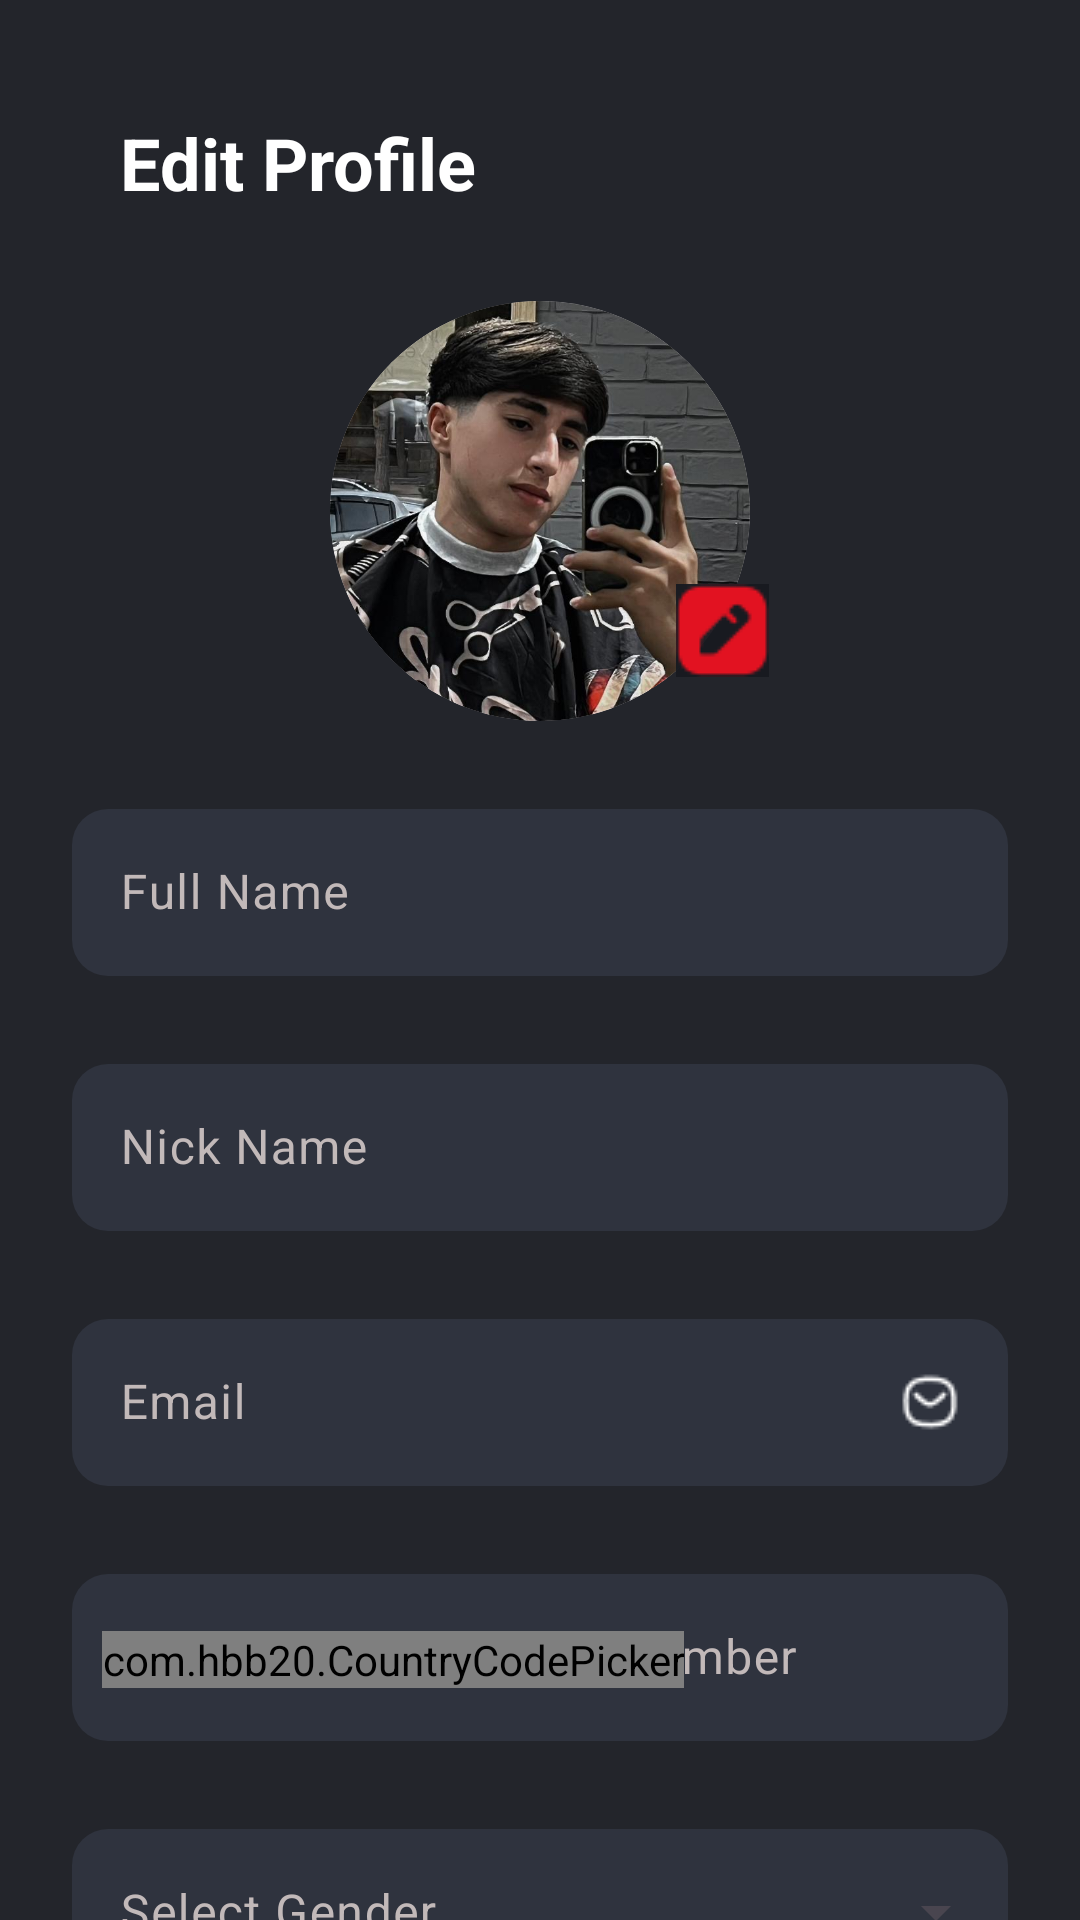

This screen was rendered from an Android layout file. Write that file and the resources it references.
<!-- AndroidManifest.xml: application theme Theme.AtlMovaApp -->
<!-- res/layout/fragment_edit_profile.xml -->
<?xml version="1.0" encoding="utf-8"?>
<androidx.constraintlayout.widget.ConstraintLayout xmlns:android="http://schemas.android.com/apk/res/android"
    xmlns:app="http://schemas.android.com/apk/res-auto"
    xmlns:tools="http://schemas.android.com/tools"
    android:layout_width="match_parent"
    android:layout_height="match_parent"
    android:background="@color/appColor"
    tools:context=".screen.profile.edit_Profile.EditProfileFragment">


    <com.google.android.material.card.MaterialCardView
        android:id="@+id/cardView"
        android:layout_width="wrap_content"
        android:layout_height="wrap_content"
        android:layout_marginTop="30dp"
        app:cardCornerRadius="100dp"
        app:layout_constraintEnd_toEndOf="parent"
        app:layout_constraintStart_toStartOf="parent"
        app:layout_constraintTop_toBottomOf="@+id/EditProfileText"
        app:strokeWidth="0dp">

        <androidx.constraintlayout.widget.ConstraintLayout
            android:layout_width="match_parent"
            android:layout_height="match_parent">

            <ImageView
                android:id="@+id/myProfileImage"
                android:layout_width="140dp"
                android:layout_height="140dp"
                android:scaleType="centerCrop"
                android:src="@drawable/myimage"
                app:layout_constraintBottom_toBottomOf="parent"
                app:layout_constraintEnd_toEndOf="parent"
                app:layout_constraintStart_toStartOf="parent"
                app:layout_constraintTop_toTopOf="parent" />

        </androidx.constraintlayout.widget.ConstraintLayout>
    </com.google.android.material.card.MaterialCardView>

    <ImageView
        android:id="@+id/backIcon"
        android:layout_width="wrap_content"
        android:layout_height="wrap_content"
        android:layout_marginStart="24dp"
        android:layout_marginTop="54dp"
        android:src="@drawable/backicon"
        app:layout_constraintStart_toStartOf="parent"
        app:layout_constraintTop_toTopOf="parent" />

    <TextView
        android:id="@+id/EditProfileText"
        android:layout_width="wrap_content"
        android:layout_height="wrap_content"
        android:layout_marginStart="16dp"
        android:text="Edit Profile"
        android:textColor="@color/white"
        android:textSize="24sp"
        android:textStyle="bold"
        app:layout_constraintBottom_toBottomOf="@+id/backIcon"
        app:layout_constraintStart_toEndOf="@+id/backIcon"
        app:layout_constraintTop_toTopOf="@+id/backIcon" />

    <ImageView
        android:id="@+id/editIcon"
        android:layout_width="wrap_content"
        android:layout_height="wrap_content"
        android:layout_marginStart="-25dp"
        android:layout_marginTop="80dp"
        android:background="@color/appColor"
        android:src="@drawable/editicon1"
        app:layout_constraintBottom_toBottomOf="@+id/cardView"
        app:layout_constraintStart_toEndOf="@+id/cardView"
        app:layout_constraintTop_toTopOf="@+id/cardView" />

    <com.google.android.material.textfield.TextInputLayout
        android:id="@+id/NameInputLayout"
        android:layout_width="0dp"
        android:layout_height="wrap_content"
        android:layout_marginStart="24dp"
        android:layout_marginTop="24dp"
        android:layout_marginEnd="24dp"
        android:hint="Full Name"
        android:textColorHint="#C2B9B9"
        app:boxBackgroundColor="#2F333E"
        app:boxCornerRadiusBottomEnd="12dp"
        app:boxCornerRadiusBottomStart="12dp"
        app:boxCornerRadiusTopEnd="12dp"
        app:boxCornerRadiusTopStart="12dp"
        app:boxStrokeColor="@color/red"
        app:boxStrokeWidth="0dp"
        app:hintTextColor="@color/red"
        app:layout_constraintEnd_toEndOf="parent"
        app:layout_constraintStart_toStartOf="parent"
        app:layout_constraintTop_toBottomOf="@+id/cardView">

        <com.google.android.material.textfield.TextInputEditText
            android:layout_width="match_parent"
            android:layout_height="wrap_content"
            android:textColor="@color/white" />
    </com.google.android.material.textfield.TextInputLayout>

    <com.google.android.material.textfield.TextInputLayout
        android:id="@+id/TakmaNameLayout"
        android:layout_width="0dp"
        android:layout_height="wrap_content"
        android:layout_marginStart="24dp"
        android:layout_marginTop="24dp"
        android:layout_marginEnd="24dp"
        android:hint="Nick Name"
        android:textColorHint="#C2B9B9"
        app:boxBackgroundColor="#2F333E"
        app:boxCornerRadiusBottomEnd="12dp"
        app:boxCornerRadiusBottomStart="12dp"
        app:boxCornerRadiusTopEnd="12dp"
        app:boxCornerRadiusTopStart="12dp"
        app:boxStrokeColor="@color/red"
        app:boxStrokeWidth="0dp"
        app:hintTextColor="@color/red"
        app:layout_constraintEnd_toEndOf="parent"
        app:layout_constraintStart_toStartOf="parent"
        app:layout_constraintTop_toBottomOf="@+id/NameInputLayout">

        <com.google.android.material.textfield.TextInputEditText
            android:layout_width="match_parent"
            android:layout_height="wrap_content"
            android:textColor="@color/white" />
    </com.google.android.material.textfield.TextInputLayout>

    <com.google.android.material.textfield.TextInputLayout
        android:id="@+id/EmailLayout"
        android:layout_width="0dp"
        android:layout_height="wrap_content"
        android:layout_marginStart="24dp"
        android:layout_marginTop="24dp"
        android:layout_marginEnd="24dp"
        android:hint="Email"
        android:textColorHint="#C2B9B9"
        app:boxBackgroundColor="#2F333E"
        app:boxCornerRadiusBottomEnd="12dp"
        app:boxCornerRadiusBottomStart="12dp"
        app:boxCornerRadiusTopEnd="12dp"
        app:boxCornerRadiusTopStart="12dp"
        app:boxStrokeColor="@color/red"
        app:boxStrokeWidth="0dp"
        app:hintTextColor="@color/red"
        app:layout_constraintEnd_toEndOf="parent"
        app:layout_constraintStart_toStartOf="parent"
        app:layout_constraintTop_toBottomOf="@+id/TakmaNameLayout">

        <com.google.android.material.textfield.TextInputEditText
            android:layout_width="match_parent"
            android:layout_height="wrap_content"
            android:drawableEnd="@drawable/messageicon1"
            android:textColor="@color/white" />
    </com.google.android.material.textfield.TextInputLayout>


    <com.google.android.material.textfield.TextInputLayout
        android:id="@+id/NumberInputLayout"
        android:layout_width="0dp"
        android:layout_height="wrap_content"
        android:layout_marginStart="24dp"
        android:layout_marginTop="24dp"
        android:layout_marginEnd="24dp"
        android:hint="Phone Number"
        android:textColorHint="#C2B9B9"
        app:boxBackgroundColor="#2F333E"
        app:boxCornerRadiusBottomEnd="12dp"
        app:boxCornerRadiusBottomStart="12dp"
        app:boxCornerRadiusTopEnd="12dp"
        app:boxCornerRadiusTopStart="12dp"
        app:boxStrokeColor="@color/red"
        app:boxStrokeWidth="0dp"
        app:hintTextColor="@color/red"
        app:layout_constraintEnd_toEndOf="parent"
        app:layout_constraintStart_toStartOf="parent"
        app:layout_constraintTop_toBottomOf="@+id/EmailLayout">

        <com.google.android.material.textfield.TextInputEditText
            android:layout_width="match_parent"
            android:layout_height="wrap_content"
            android:paddingStart="130dp"
            android:textColor="@color/white" />

    </com.google.android.material.textfield.TextInputLayout>

    <com.hbb20.CountryCodePicker
        android:id="@+id/countryCodePicker1"
        android:layout_width="wrap_content"
        android:layout_height="wrap_content"
        android:layout_marginStart="10dp"
        android:layout_marginTop="7dp"
        android:textColor="@color/white"
        app:ccp_autoDetectCountry="true"
        app:ccp_contentColor="@color/white"
        app:ccp_defaultNameCode="US"
        app:ccp_showFlag="true"
        app:ccp_showNameCode="false"
        app:ccp_showPhoneCode="true"
        app:layout_constraintBottom_toBottomOf="@+id/NumberInputLayout"
        app:layout_constraintStart_toStartOf="@+id/NumberInputLayout"
        app:layout_constraintTop_toTopOf="@+id/NumberInputLayout" />


    <com.google.android.material.textfield.TextInputLayout
        android:id="@+id/cinsiyetInputLayout"
        style="@style/Widget.Material3.TextInputLayout.OutlinedBox.ExposedDropdownMenu"
        android:layout_width="0dp"
        android:layout_height="wrap_content"
        android:layout_marginStart="24dp"
        android:layout_marginTop="24dp"
        android:layout_marginEnd="24dp"
        android:hint="Select Gender"
        android:textColorHint="#C2B9B9"
        app:boxBackgroundColor="#2F333E"
        app:boxCornerRadiusBottomEnd="12dp"
        app:boxCornerRadiusBottomStart="12dp"
        app:boxCornerRadiusTopEnd="12dp"
        app:boxCornerRadiusTopStart="12dp"
        app:boxStrokeColor="@color/red"
        app:boxStrokeWidth="0dp"
        app:hintTextColor="@color/red"
        app:layout_constraintEnd_toEndOf="parent"
        app:layout_constraintStart_toStartOf="parent"
        app:layout_constraintTop_toBottomOf="@+id/NumberInputLayout">

        <AutoCompleteTextView
            android:id="@+id/autoCompleteGender"
            android:layout_width="match_parent"
            android:layout_height="wrap_content"
            android:focusable="true"
            android:inputType="none"
            android:textColor="@color/white" />
    </com.google.android.material.textfield.TextInputLayout>

    <com.google.android.material.textfield.TextInputLayout
        android:id="@+id/CitySecimInputLayout"
        style="@style/Widget.Material3.TextInputLayout.OutlinedBox.ExposedDropdownMenu"
        android:layout_width="0dp"
        android:layout_height="wrap_content"
        android:layout_marginStart="24dp"
        android:layout_marginTop="24dp"
        android:layout_marginEnd="24dp"
        android:hint="Select Country"
        android:textColorHint="#C2B9B9"
        app:boxBackgroundColor="#2F333E"
        app:boxCornerRadiusBottomEnd="12dp"
        app:boxCornerRadiusBottomStart="12dp"
        app:boxCornerRadiusTopEnd="12dp"
        app:boxCornerRadiusTopStart="12dp"
        app:boxStrokeColor="@color/red"
        app:boxStrokeWidth="0dp"
        app:hintTextColor="@color/red"
        app:layout_constraintEnd_toEndOf="parent"
        app:layout_constraintStart_toStartOf="parent"
        app:layout_constraintTop_toBottomOf="@+id/cinsiyetInputLayout">

        <AutoCompleteTextView
            android:id="@+id/autoCompleteCountry"
            android:layout_width="match_parent"
            android:layout_height="wrap_content"
            android:focusable="true"
            android:inputType="none"
            android:textColor="@color/white" />
    </com.google.android.material.textfield.TextInputLayout>

    <com.google.android.material.button.MaterialButton
        android:id="@+id/UpdateButton"
        android:layout_width="0dp"
        android:layout_height="60dp"
        android:layout_marginStart="24dp"
        android:layout_marginEnd="24dp"
        android:layout_marginBottom="20dp"
        android:text="Update"
        android:textSize="18sp"
        android:textStyle="bold"
        app:backgroundTint="@color/red"
        app:layout_constraintBottom_toBottomOf="parent"
        app:layout_constraintEnd_toEndOf="parent"
        app:layout_constraintStart_toStartOf="parent"
        app:layout_constraintTop_toBottomOf="@+id/CitySecimInputLayout" />
</androidx.constraintlayout.widget.ConstraintLayout>
<!-- resources referenced by this layout -->
<resources>
  <color name="appColor">#F2181A20</color>"
  <color name="red">#E21221</color>
  <color name="white">#FFFFFFFF</color>
  <!-- drawable editicon1: png bitmap (drawable, 613 bytes) -->
  <!-- drawable messageicon1: png bitmap (drawable, 421 bytes) -->
  <!-- drawable myimage: jpeg bitmap (drawable, 111634 bytes) -->
  <style name="Theme.AtlMovaApp" parent="Base.Theme.AtlMovaApp" />
  <style name="Base.Theme.AtlMovaApp" parent="Theme.Material3.DayNight.NoActionBar">
          
          
      </style>
</resources>
